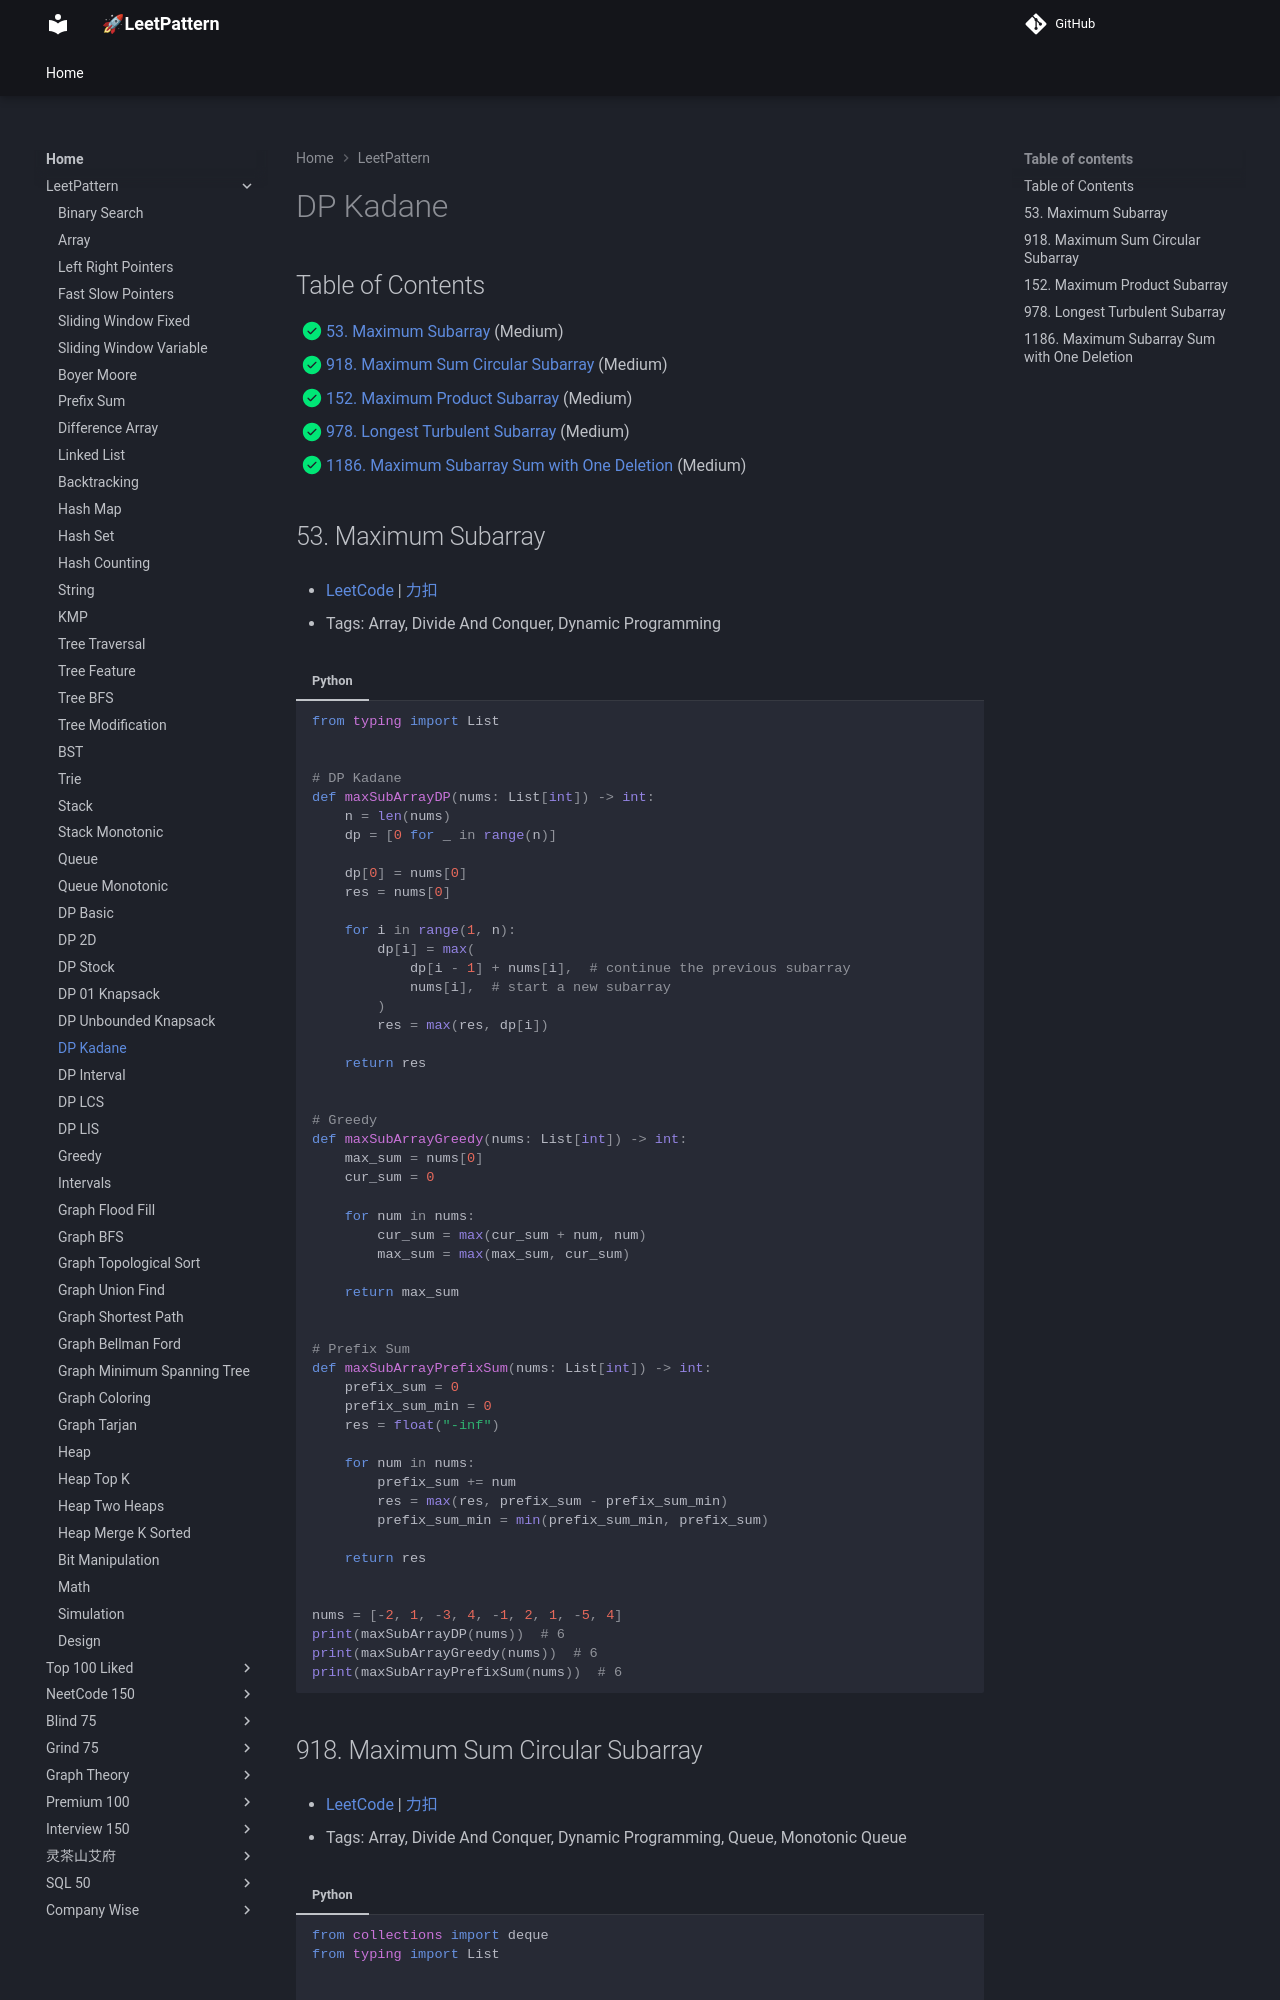

repository: russhustle/leetpattern · page: LeetPattern/dp_kadane/index.html · generator: mkdocs

# Dynamic Programming - Kadane's Algorithm

1. 0053 - [Maximum Subarray](https://leetcode.com/problems/maximum-subarray/) (Medium)
2. 0152 - [Maximum Product Subarray](https://leetcode.com/problems/maximum-product-subarray/) (Medium)
3. 0978 - [Longest Turbulent Subarray](https://leetcode.com/probl
